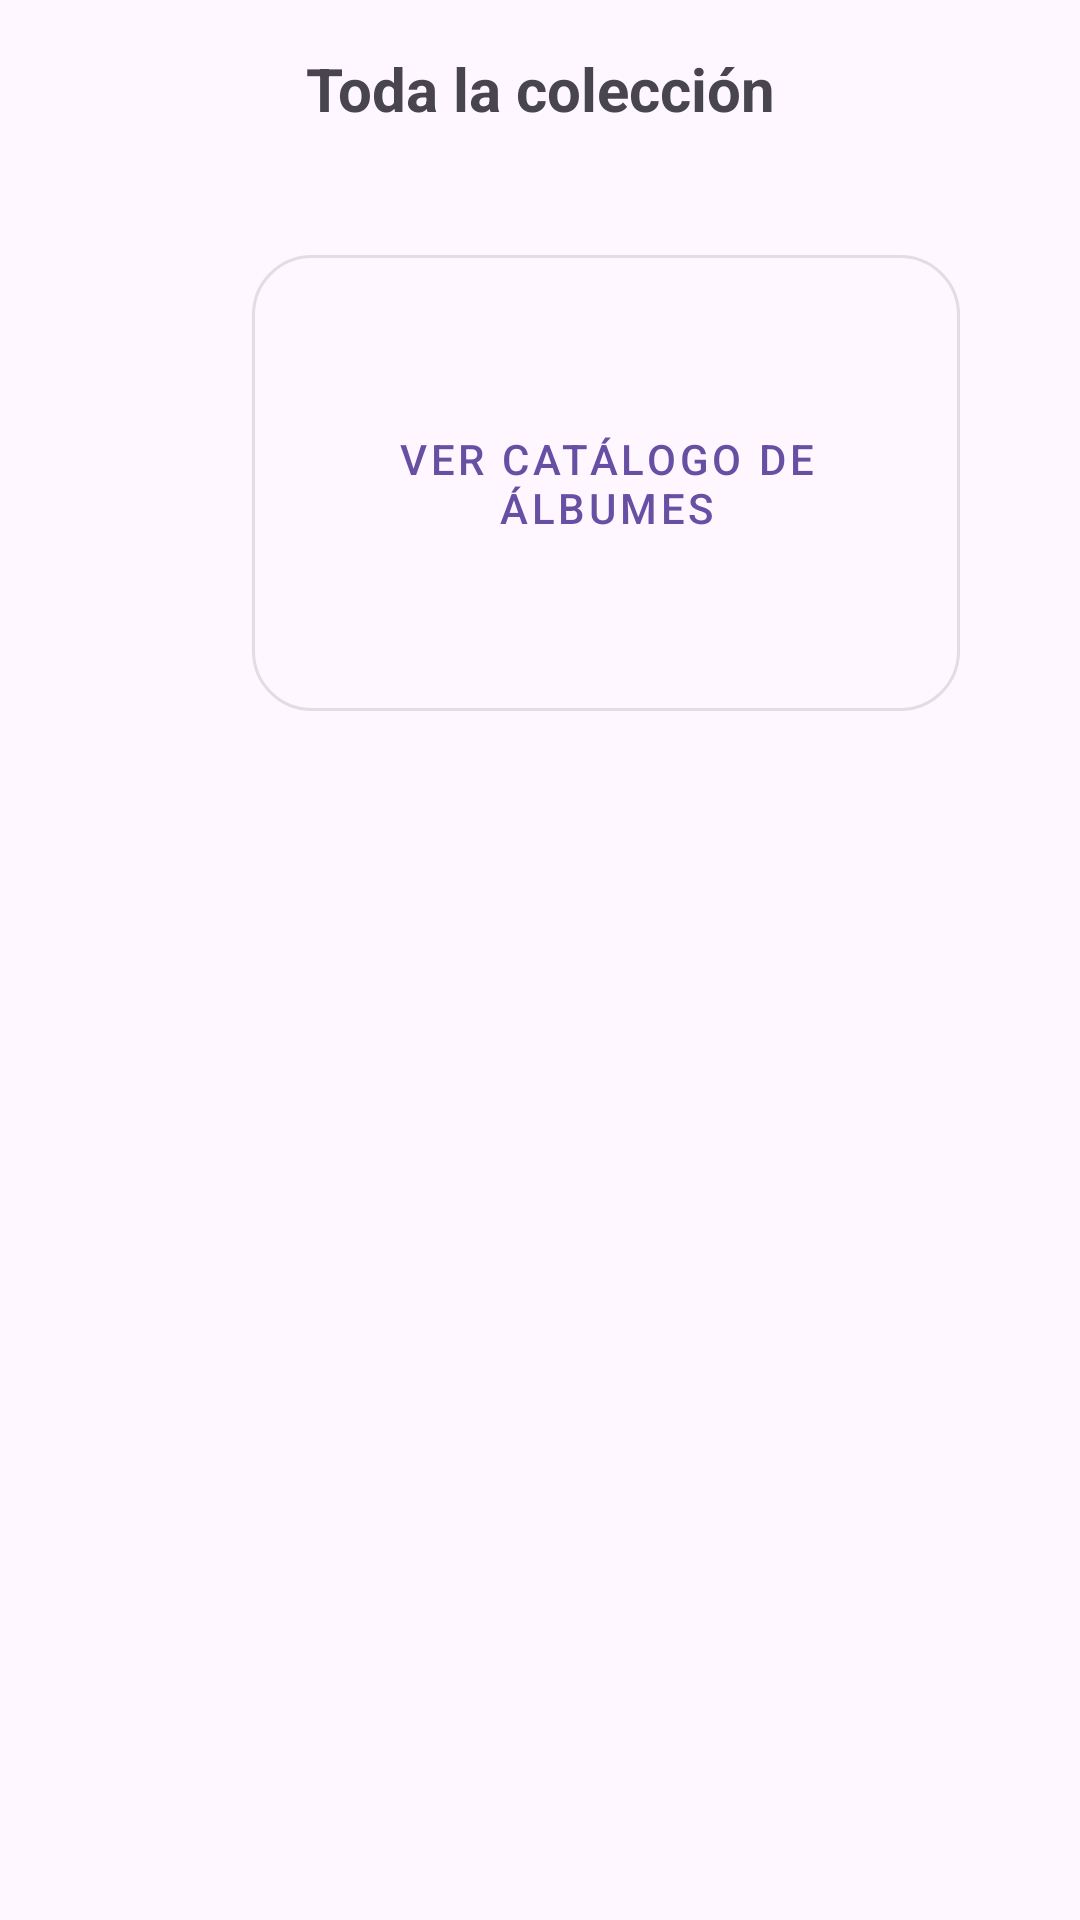

Layout XML and referenced resources for this Android screen:
<!-- AndroidManifest.xml: application theme Theme.VynilsApp -->
<!-- res/layout/fragment_guest_manu.xml -->
<?xml version="1.0" encoding="utf-8"?>
<layout xmlns:android="http://schemas.android.com/apk/res/android"
    xmlns:app="http://schemas.android.com/apk/res-auto"
    xmlns:tools="http://schemas.android.com/tools">

    <androidx.constraintlayout.widget.ConstraintLayout
        android:layout_width="match_parent"
        android:layout_height="match_parent"
        tools:context=".ui.AlbumFragment">

        <com.google.android.material.textview.MaterialTextView
            android:id="@+id/GuestMenuTitle"
            android:layout_width="match_parent"
            android:layout_height="wrap_content"
            android:layout_marginTop="16dp"
            android:text="@string/guest_menu_title"
            android:textAlignment="center"
            android:textSize="20sp"
            android:textStyle="bold"
            app:layout_constraintTop_toTopOf="parent" />

        <com.google.android.material.button.MaterialButton
            android:id="@+id/btn_see_album_catalog"
            style="@style/Widget.MaterialComponents.Button.OutlinedButton"
            android:layout_width="236dp"
            android:layout_height="164dp"
            android:layout_marginStart="84dp"
            android:layout_marginTop="36dp"
            android:paddingStart="16dp"
            android:paddingEnd="16dp"
            android:text="@string/see_album_catalog"
            app:cornerRadius="20dp"
            app:iconPadding="8dp"
            app:layout_constraintStart_toStartOf="parent"
            app:layout_constraintTop_toBottomOf="@id/GuestMenuTitle" />

    </androidx.constraintlayout.widget.ConstraintLayout>
    </layout>
<!-- resources referenced by this layout -->
<resources>
  <string name="guest_menu_title">Toda la colección</string>
  <string name="see_album_catalog">Ver Catálogo de Álbumes</string>
  <style name="Theme.VynilsApp" parent="Base.Theme.VynilsApp" />
  <style name="Base.Theme.VynilsApp" parent="Theme.Material3.DayNight.NoActionBar">
          
          
      </style>
</resources>
